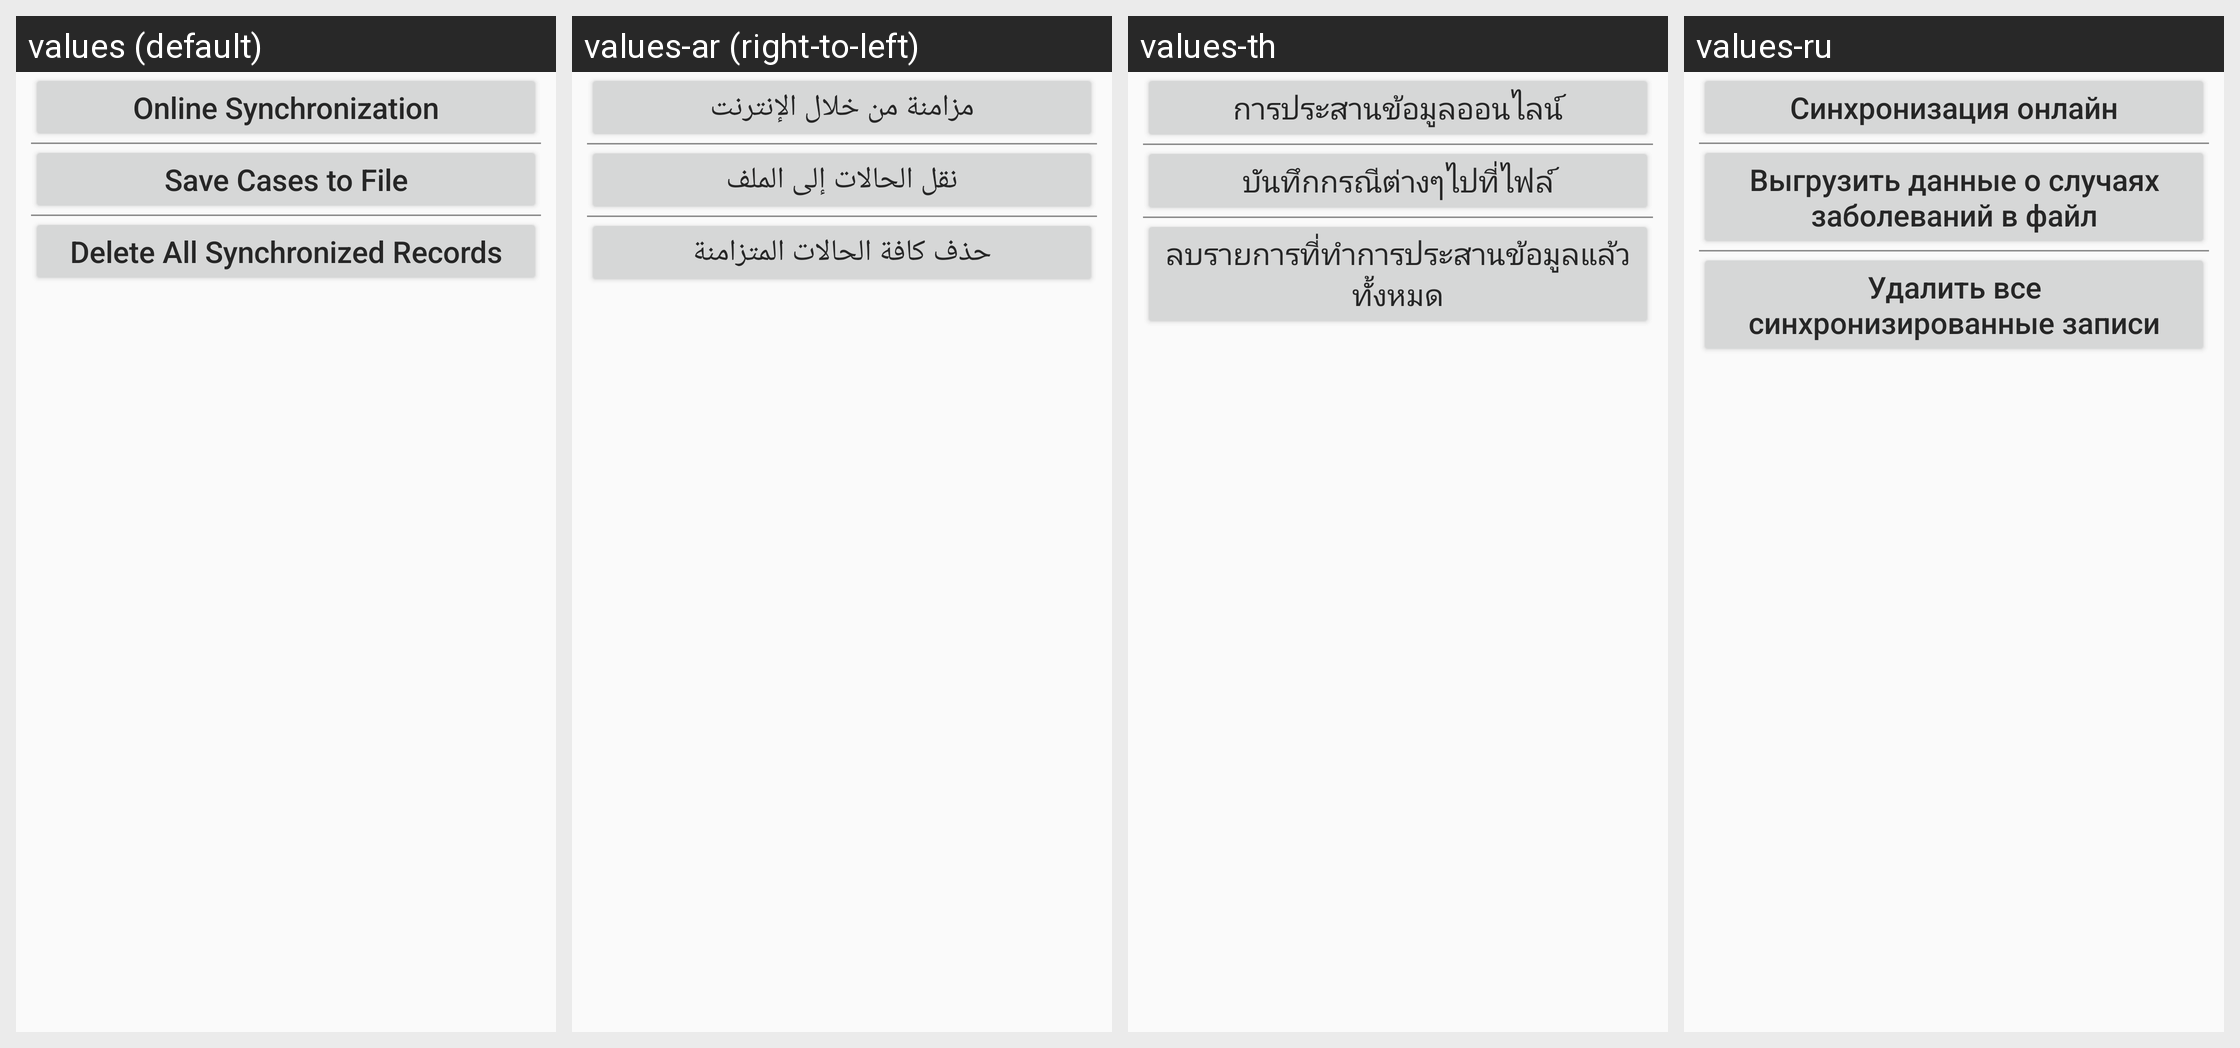

Locale-by-locale string values for the Android screen shown in this grid:
Android screen res/layout/synchronization_layout.xml rendered under 4 locales, left to right: values (default), values-ar (right-to-left), values-th, values-ru. Device: Nexus 5 (rendered at 1080×1920; each locale shown at half size, 540×960, under a caption strip naming it); theme CustomActionBarTheme.
Other locales in the repository, not shown: values-az, values-hy, values-ka, values-kk, values-uk.
Strings drawn on this screen, with the default value and each locale's value (text and hints the layout hard-codes, and strings that could not be matched under every locale, appear in the picture but are not listed):

OnlineSynchronization
  values: Online Synchronization
  values-ar: مزامنة من خلال الإنترنت
  values-th: การประสานข้อมูลออนไลน์
  values-ru: Синхронизация онлайн

UnloadCasesFile
  values: Save Cases to File
  values-ar: نقل الحالات إلى الملف
  values-th: บันทึกกรณีต่างๆไปที่ไฟล์
  values-ru: Выгрузить данные о случаях заболеваний в файл

DeleteSynchronizedCases
  values: Delete All Synchronized Records
  values-ar: حذف كافة الحالات المتزامنة
  values-th: ลบรายการที่ทำการประสานข้อมูลแล้วทั้งหมด
  values-ru: Удалить все синхронизированные записи
